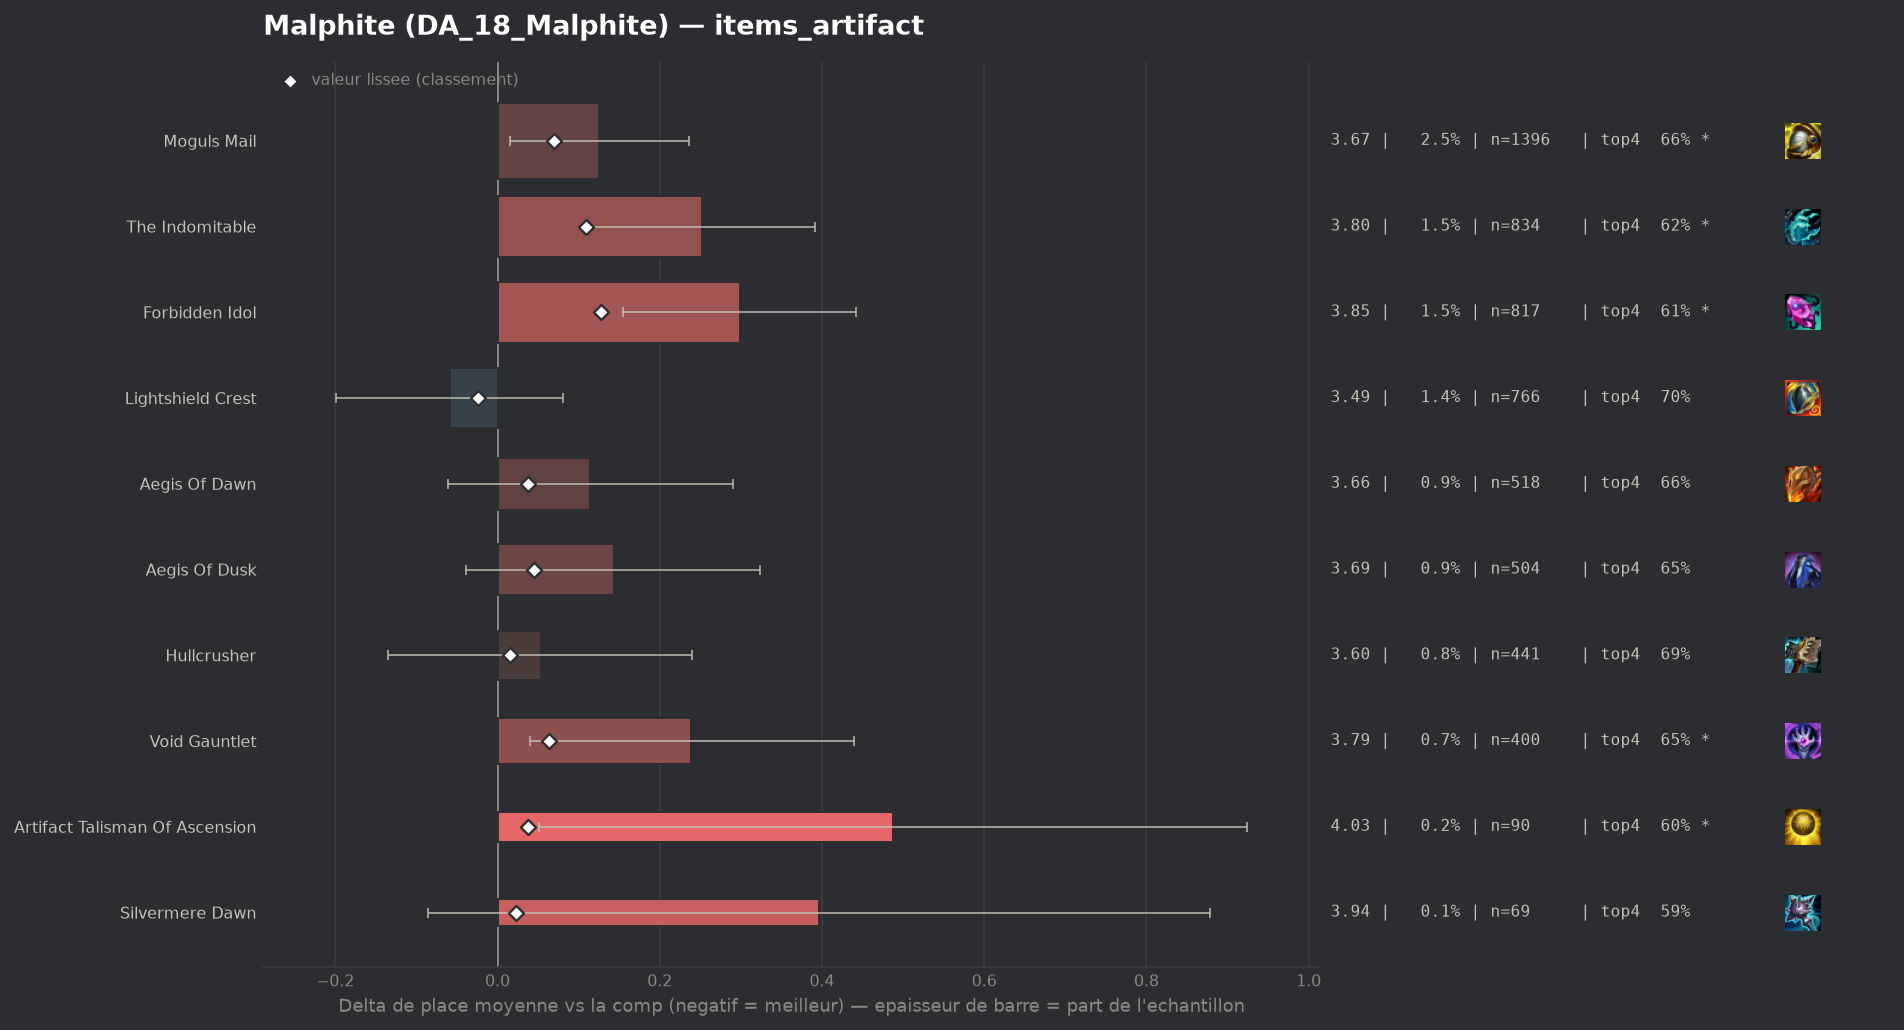

Source data for this figure (header and first rows):
group, label, n, share, avg_place, shrunk_avg, score, d_avg, d_avg_pess, impact, d_top4, win, top2, top4, sd, z, p, significant
populaire, Lightshield Crest, 766, 0.01398, 3.487, 3.522, -0.024, -0.059, 0.0, 0.0003, 0.0137, 0.1828, 0.3695, 0.6971, 1.967, -0.82, 0.4107, False
populaire, Hullcrusher, 441, 0.00805, 3.599, 3.561, 0.015, 0.053, 0.0, -0.0001, 0.0037, 0.1837, 0.3424, 0.6871, 1.999, 0.55, 0.5806, False
populaire, Silvermere Dawn, 69, 0.00126, 3.942, 3.569, 0.023, 0.396, 0.0, -0.0, -0.0892, 0.1884, 0.2754, 0.5942, 2.042, 1.61, 0.1073, False
populaire, Aegis Of Dawn, 518, 0.009456, 3.66, 3.583, 0.037, 0.114, 0.0, -0.0003, -0.0193, 0.1699, 0.3494, 0.6641, 2.026, 1.28, 0.2009, False
populaire, Artifact Talisman Of Ascension, 90, 0.001643, 4.033, 3.583, 0.037, 0.487, 0.051, -0.0001, -0.0834, 0.1222, 0.3111, 0.6, 2.111, 2.19, 0.02855, True
populaire, Aegis Of Dusk, 504, 0.0092, 3.688, 3.591, 0.045, 0.143, 0.0, -0.0004, -0.0306, 0.1865, 0.3571, 0.6528, 2.067, 1.54, 0.123, False
populaire, Void Gauntlet, 400, 0.007302, 3.785, 3.61, 0.064, 0.239, 0.04, -0.0005, -0.0334, 0.155, 0.3175, 0.65, 2.027, 2.35, 0.01871, True
populaire, Moguls Mail, 1396, 0.02548, 3.671, 3.616, 0.07, 0.125, 0.015, -0.0018, -0.0251, 0.1855, 0.3539, 0.6583, 2.077, 2.23, 0.02587, True
populaire, The Indomitable, 834, 0.01522, 3.797, 3.655, 0.109, 0.252, 0.111, -0.0017, -0.0635, 0.1667, 0.3249, 0.6199, 2.05, 3.52, 0.00044, True
populaire, Forbidden Idol, 817, 0.01491, 3.845, 3.673, 0.128, 0.299, 0.155, -0.0019, -0.0775, 0.1652, 0.3244, 0.6059, 2.077, 4.08, 4e-05, True
